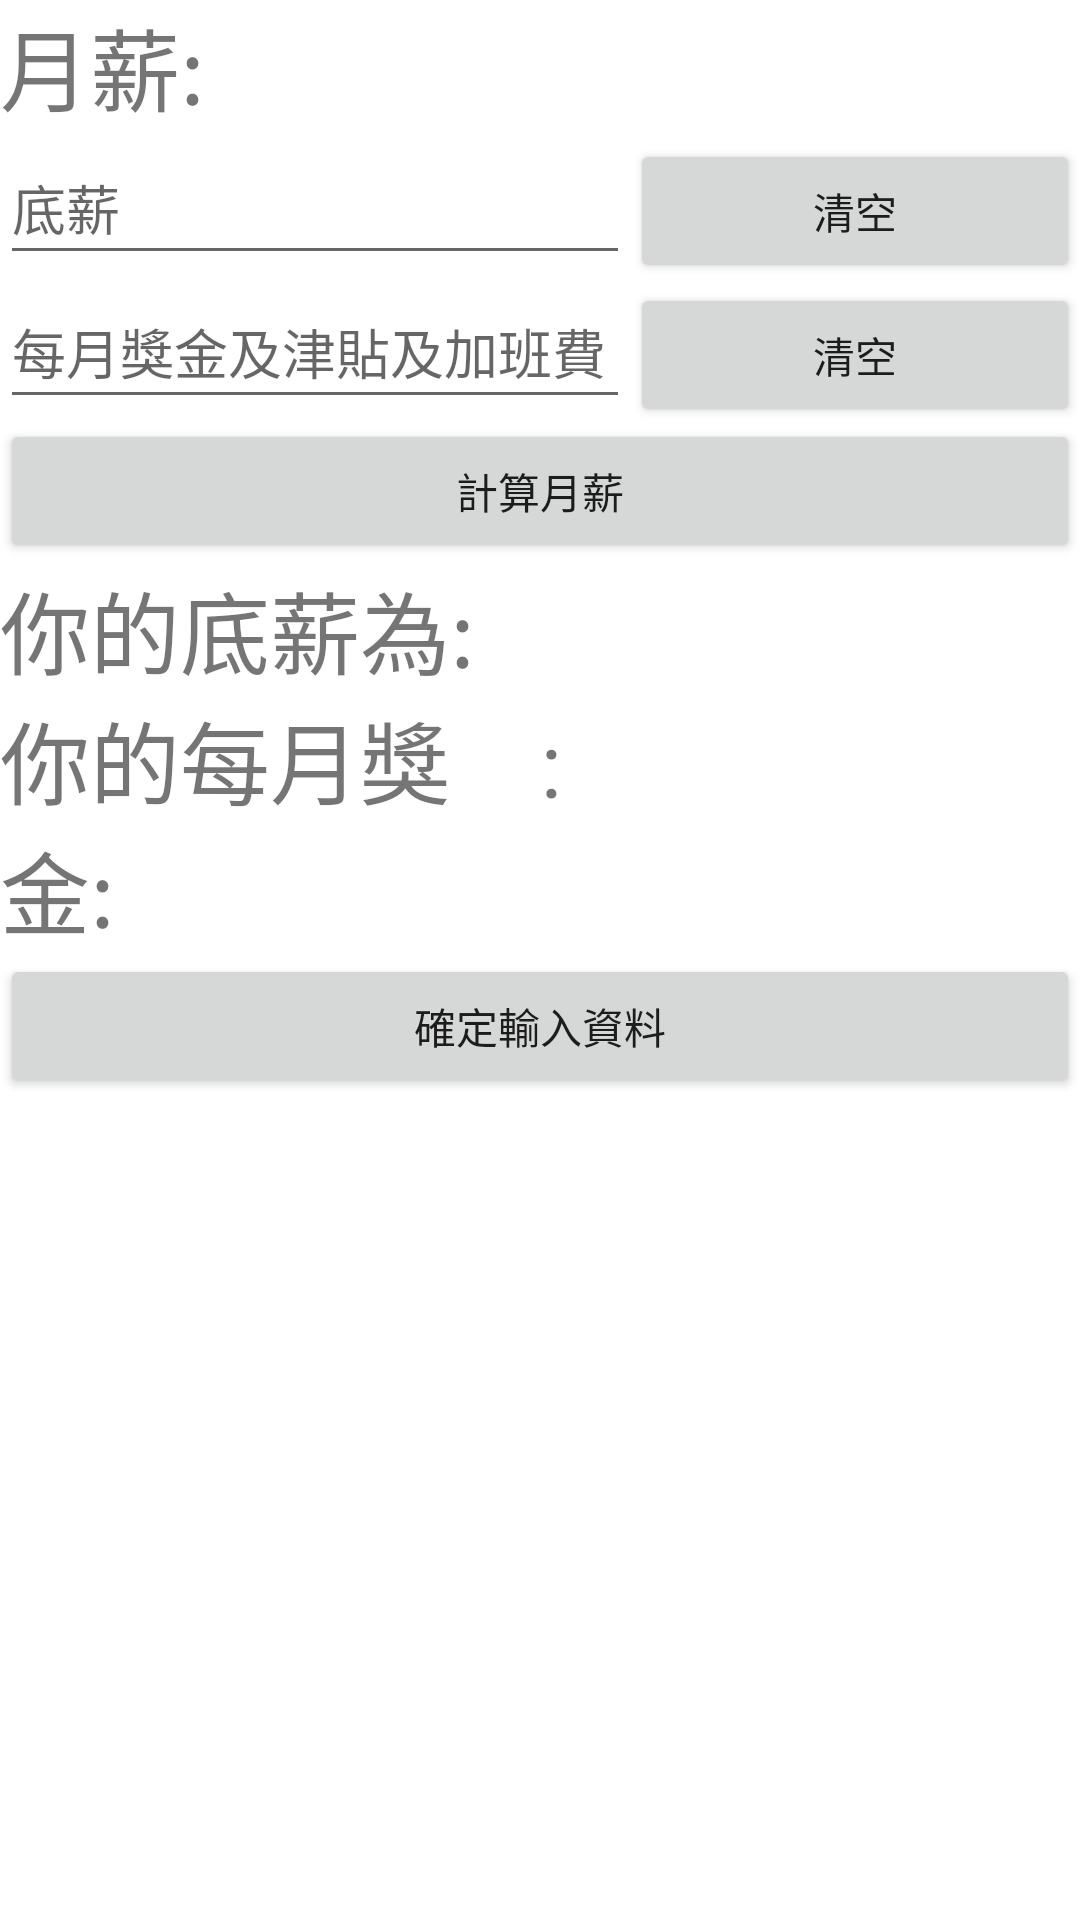

Here is an Android app screen rendered from its layout file. Give the layout XML and the strings, colors and styles it references.
<!-- AndroidManifest.xml: application theme Theme.Salary_calculation -->
<!-- res/layout/activity_monthly_salary.xml -->
<?xml version="1.0" encoding="utf-8"?>
<LinearLayout xmlns:android="http://schemas.android.com/apk/res/android"
    xmlns:app="http://schemas.android.com/apk/res-auto"
    xmlns:tools="http://schemas.android.com/tools"
    android:layout_width="match_parent"
    android:layout_height="match_parent"
    android:orientation="vertical"
    tools:context=".monthly_salary">

    <LinearLayout
        android:layout_width="match_parent"
        android:layout_height="wrap_content"
        android:orientation="horizontal">

        <TextView
            android:id="@+id/Monthly_Salary"
            android:layout_width="match_parent"
            android:layout_height="match_parent"
            android:layout_weight="1"
            android:text="月薪:"
            android:textSize="30dp" />

        <TextView
            android:id="@+id/Salary"
            android:layout_width="match_parent"
            android:layout_height="match_parent"
            android:layout_weight="1"
            android:textSize="30dp"/>
    </LinearLayout>

    <LinearLayout
        android:layout_width="match_parent"
        android:layout_height="wrap_content"
        android:orientation="horizontal">

        <EditText
            android:id="@+id/Basic_salary"
            android:layout_width="wrap_content"
            android:layout_height="48dp"
            android:digits="0123456789"
            android:ems="10"
            android:hint="底薪"
            android:inputType="textPersonName" />

        <Button
            android:id="@+id/clear1"
            android:layout_width="wrap_content"
            android:layout_height="wrap_content"
            android:layout_weight="1"
            android:text="清空"
            android:onClick="clear"
            />
    </LinearLayout>

    <LinearLayout
        android:layout_width="match_parent"
        android:layout_height="wrap_content"
        android:orientation="horizontal">

        <EditText
            android:id="@+id/monthly_bonus"
            android:layout_width="wrap_content"
            android:layout_height="48dp"
            android:digits="0123456789"
            android:ems="10"
            android:hint="每月獎金及津貼及加班費"
            android:inputType="textPersonName" />

        <Button
            android:id="@+id/clear2"
            android:layout_width="wrap_content"
            android:layout_height="wrap_content"
            android:layout_weight="1"
            android:text="清空"
            android:onClick="clear"
            />
    </LinearLayout>

    <Button
        android:id="@+id/Calculate_monthly_salary"
        android:layout_width="match_parent"
        android:layout_height="wrap_content"
        android:onClick="calculate_monthly_salary"
        android:text="計算月薪" />

    <LinearLayout
        android:layout_width="match_parent"
        android:layout_height="wrap_content"
        android:orientation="horizontal">

        <TextView
            android:id="@+id/textView5"
            android:layout_width="match_parent"
            android:layout_height="wrap_content"
            android:layout_weight="1"
            android:text="你的底薪為:"
            android:textSize="30dp" />

        <TextView
            android:id="@+id/your_base_salary"
            android:layout_width="match_parent"
            android:layout_height="wrap_content"
            android:textSize="30dp"
            android:layout_weight="1"
            android:text="" />
    </LinearLayout>

    <LinearLayout
        android:layout_width="match_parent"
        android:layout_height="wrap_content"
        android:orientation="horizontal">

        <TextView
            android:id="@+id/textView6"
            android:layout_width="match_parent"
            android:layout_height="wrap_content"
            android:layout_weight="1"
            android:text="你的每月獎金:"
            android:textSize="30dp"
            />

        <TextView
            android:id="@+id/your_monthly_bouns"
            android:layout_width="match_parent"
            android:textSize="30dp"
            android:layout_height="wrap_content"
            android:layout_weight="1"
            android:text=":" />
    </LinearLayout>

    <Button
        android:id="@+id/confirm_input"
        android:layout_width="match_parent"
        android:layout_height="wrap_content"
        android:text="確定輸入資料"
        android:onClick="inputdata"
        />

</LinearLayout>
<!-- resources referenced by this layout -->
<resources>
  <style name="Theme.Salary_calculation" parent="Theme.MaterialComponents.DayNight.DarkActionBar">
          
          <item name="colorPrimary">@color/purple_500</item>
          <item name="colorPrimaryVariant">@color/purple_700</item>
          <item name="colorOnPrimary">@color/white</item>
          
          <item name="colorSecondary">@color/teal_200</item>
          <item name="colorSecondaryVariant">@color/teal_700</item>
          <item name="colorOnSecondary">@color/black</item>
          
          <item name="android:statusBarColor" tools:targetApi="l">?attr/colorPrimaryVariant</item>
          
      </style>
  <!-- not gathered from this repository: default colours our renderer supplied (Android Studio template values) -->
  <color name="purple_500">#FF6200EE</color>
  <color name="purple_700">#FF3700B3</color>
  <color name="teal_200">#FF03DAC5</color>
  <color name="teal_700">#FF018786</color>
  <color name="black">#FF000000</color>
  <color name="white">#FFFFFFFF</color>
</resources>
